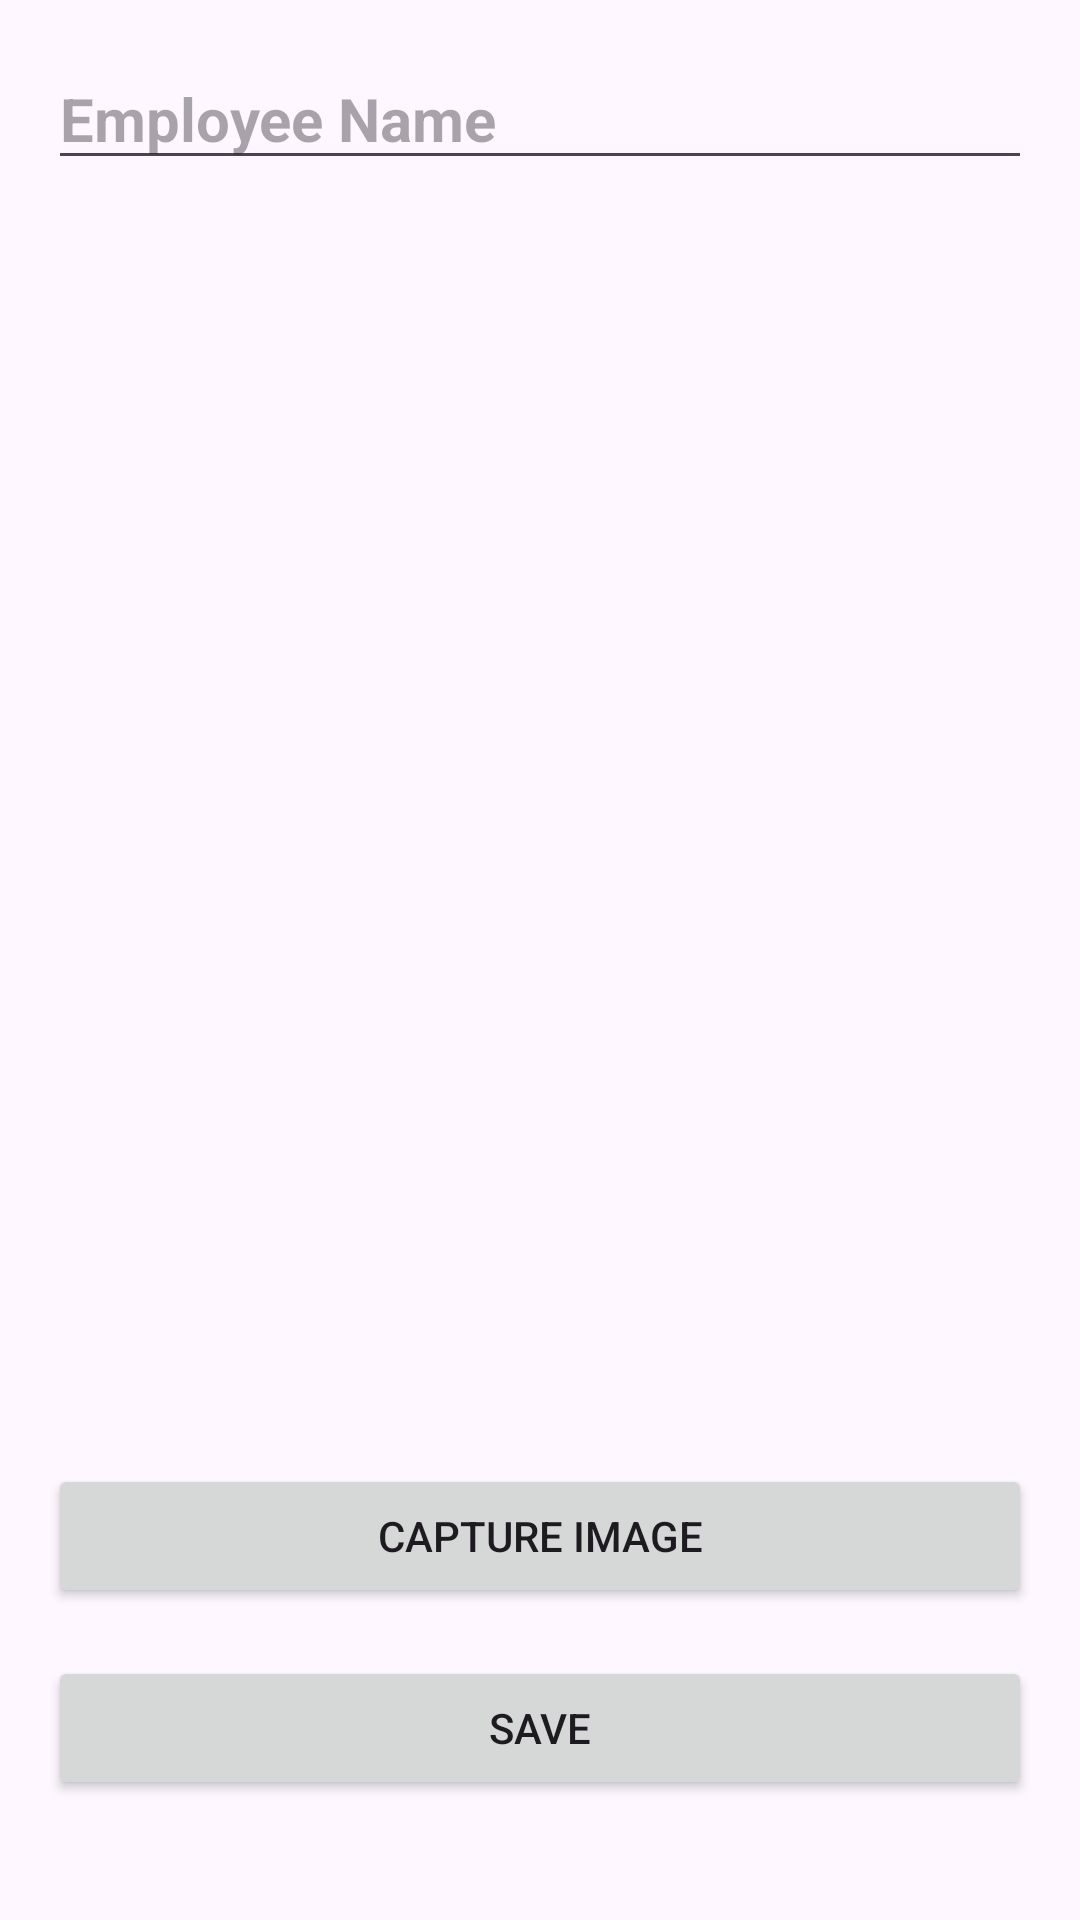

Android layout source for this screen:
<!-- AndroidManifest.xml: application theme Theme.EmployeeAttendanceManagementSystemTask -->
<!-- res/layout/activity_main2.xml -->
<?xml version="1.0" encoding="utf-8"?>
<LinearLayout xmlns:android="http://schemas.android.com/apk/res/android"
    android:layout_width="match_parent"
    android:layout_height="match_parent"
    android:orientation="vertical"
    xmlns:tools="http://schemas.android.com/tools"
    tools:context=".MainActivity"
    android:padding="16dp">

    
    <EditText
        android:id="@+id/etEmployeeName"
        android:layout_width="match_parent"
        android:layout_height="wrap_content"
        android:hint="Employee Name"
        android:textSize="20sp"
        android:textStyle="bold"
        android:inputType="textPersonName" />


    
    <ImageView
        android:id="@+id/ivCapturedImage"
        android:layout_width="match_parent"
        android:layout_height="400dp"
        android:layout_marginTop="8dp"
        android:scaleType="centerCrop" />

    <Button
        android:id="@+id/btnCaptureImage"
        android:layout_width="match_parent"
        android:layout_height="wrap_content"
        android:layout_marginTop="20dp"
        android:text="Capture Image" />

    <Button
        android:id="@+id/btnSave"
        android:layout_width="match_parent"
        android:layout_height="wrap_content"
        android:text="Save"
        android:layout_marginTop="16dp" />
</LinearLayout>
<!-- resources referenced by this layout -->
<resources>
  <style name="Theme.EmployeeAttendanceManagementSystemTask" parent="Base.Theme.EmployeeAttendanceManagementSystemTask" />
  <style name="Base.Theme.EmployeeAttendanceManagementSystemTask" parent="Theme.Material3.DayNight.NoActionBar">
          
          
      </style>
</resources>
